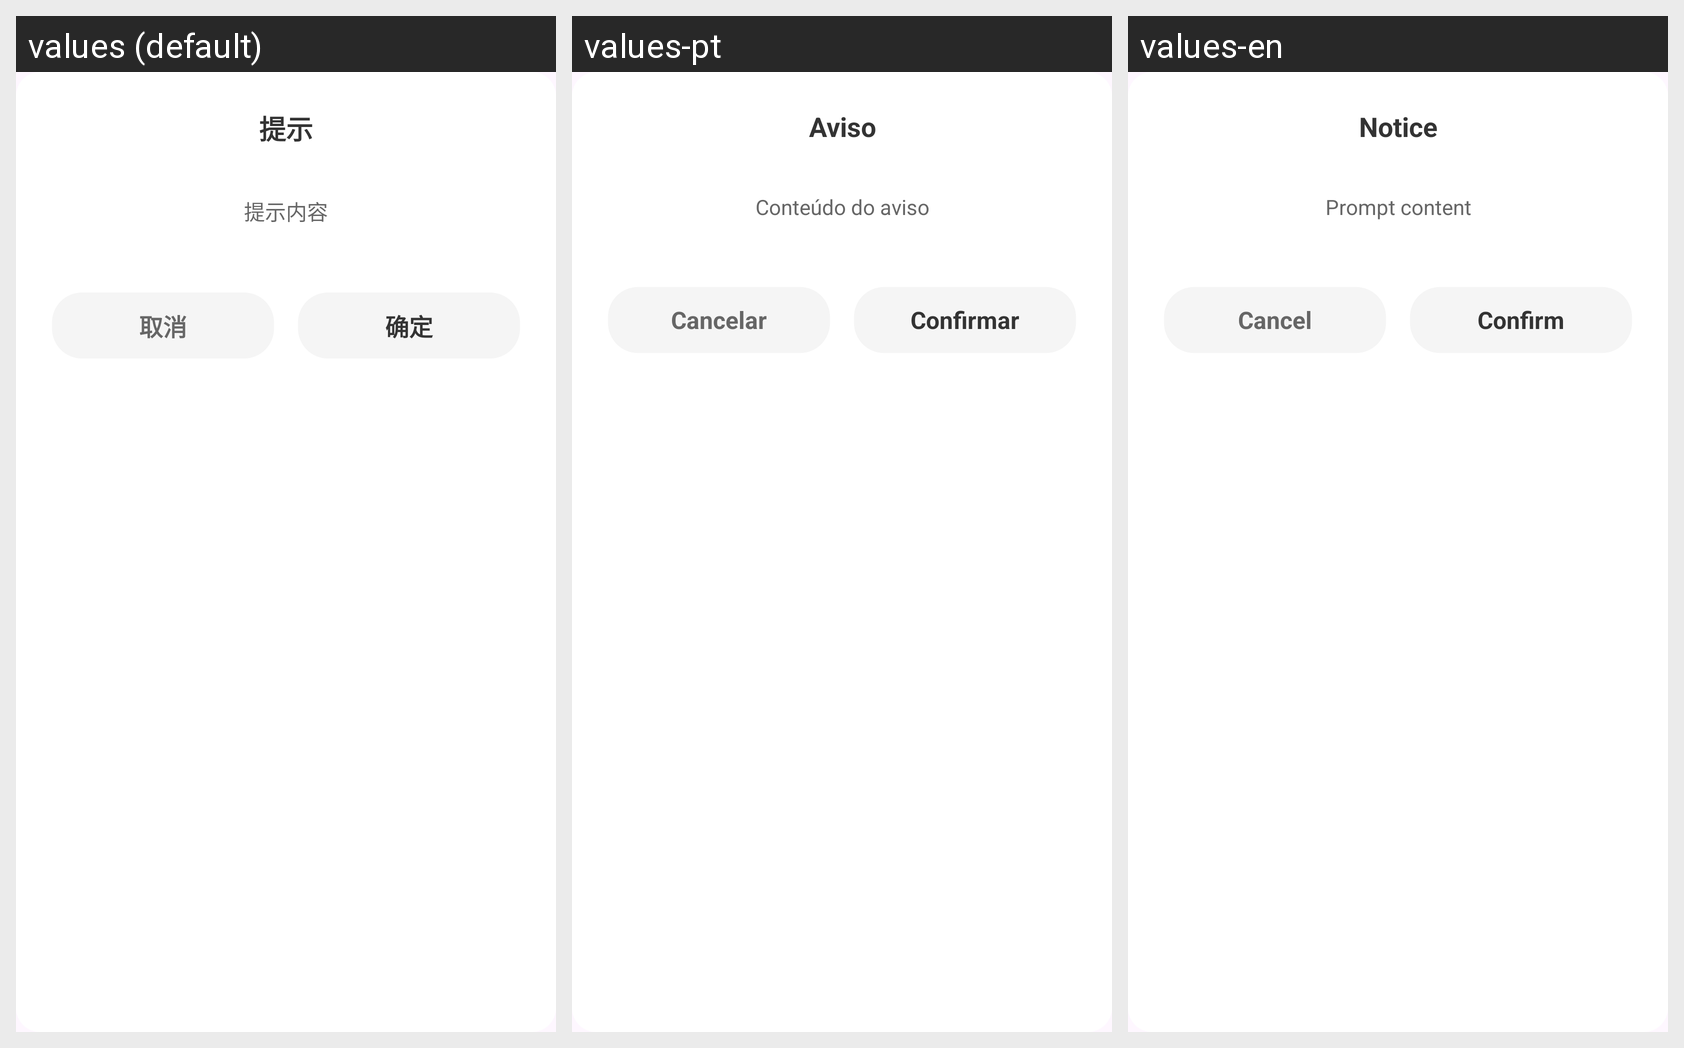

Here is an Android app screen in its default locale and in the app's own translations. Write out the translated-string differences for the strings that appear on this screen.
Android screen res/layout/dialog_custom_tips.xml rendered under 3 locales, left to right: values (default), values-pt, values-en. Device: Nexus 5 (rendered at 1080×1920; each locale shown at half size, 540×960, under a caption strip naming it); theme Theme.Jsview.
Strings drawn on this screen, with the default value and each locale's value (text and hints the layout hard-codes, and strings that could not be matched under every locale, appear in the picture but are not listed):

tips
  values: 提示
  values-pt: Aviso
  values-en: Notice

tips_content
  values: 提示内容
  values-pt: Conteúdo do aviso
  values-en: Prompt content

cancel
  values: 取消
  values-pt: Cancelar
  values-en: Cancel

confirm
  values: 确定
  values-pt: Confirmar
  values-en: Confirm
